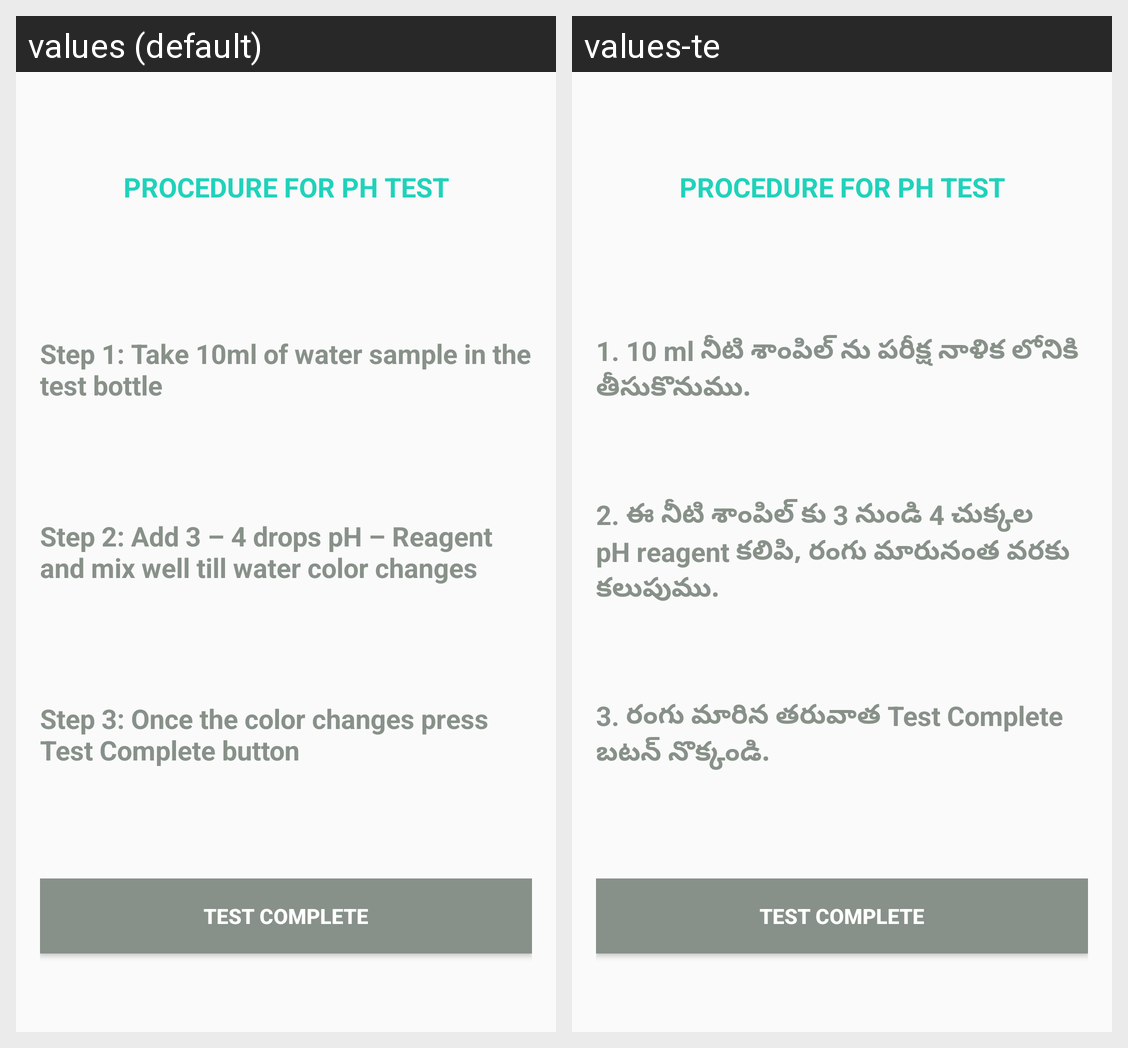

For this localized Android screen grid, give each drawn string resource with its value in every locale shown.
Android screen res/layout/activity_ph__test_.xml rendered under 2 locales, left to right: values (default), values-te. Device: Nexus 5 (rendered at 1080×1920; each locale shown at half size, 540×960, under a caption strip naming it); theme AppTheme.
Strings drawn on this screen, with the default value and each locale's value (text and hints the layout hard-codes, and strings that could not be matched under every locale, appear in the picture but are not listed):

ph_test_step1
  values: Step 1: Take 10ml of water sample in the test bottle
  values-te: 1. 10 ml నీటి శాంపిల్ ను పరీక్ష నాళిక లోనికి తీసుకొనుము.

ph_test_step2
  values: Step 2: Add 3 – 4 drops pH – Reagent and mix well till water color changes
  values-te: 2. ఈ నీటి శాంపిల్ కు 3 నుండి 4 చుక్కల pH reagent కలిపి, రంగు మారునంత వరకు కలుపుము.

ph_test_step3
  values: Step 3: Once the color changes press Test Complete button
  values-te: 3. రంగు మారిన తరువాత Test Complete బటన్ నొక్కండి.
